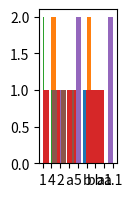

This figure's Python source:
def plot():
    try:
        import matplotlib.pyplot as plt
    except ModuleNotFoundError:
        return

    fig, ax = plt.subplots(figsize=(1, 2))

    ax.hist([1, 2, 3, 4, 5])
    plt.hist([1.4, 5, 1, 2, 6, 5])
    plt.hist([1, 4, 2, "1"])
    plt.hist(["1", "a", "5", "2", "b", "bb", "aa"])
    plt.hist([1.1, 5, 2, "1.1", "5"])
    plt.hist([1.1, 2.5, 2.1, 1.5, 3.6])

    plt.show()


plot()
